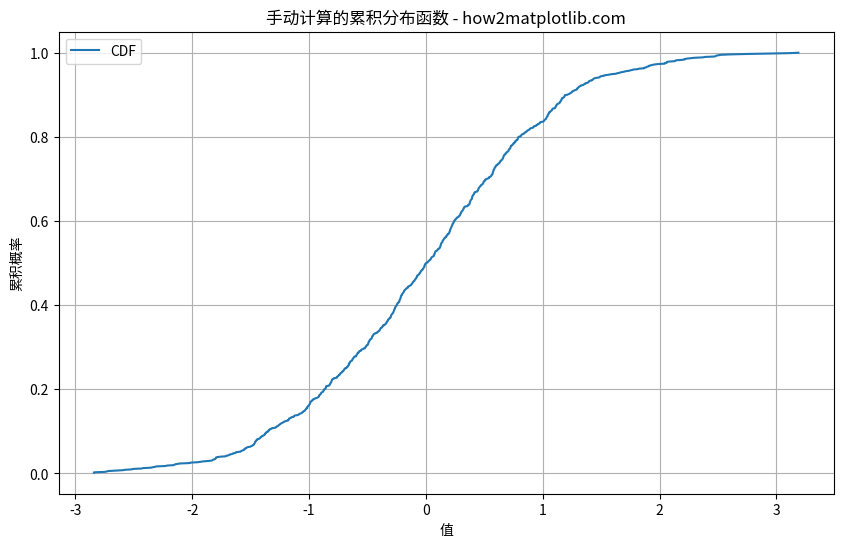

Recreate this plot in Python.
import numpy as np
import matplotlib.pyplot as plt

# 生成示例数据
data = np.random.normal(0, 1, 1000)

print(data)

# 计算CDF
sorted_data = np.sort(data)
y = np.arange(1, len(data) + 1) / len(data)

# 绘制CDF
plt.figure(figsize=(10, 6))
plt.plot(sorted_data, y, label='CDF')
plt.title('手动计算的累积分布函数 - how2matplotlib.com')
plt.xlabel('值')
plt.ylabel('累积概率')
plt.legend()
plt.grid(True)
plt.show()

print("Visit how2matplotlib.com for more examples")
